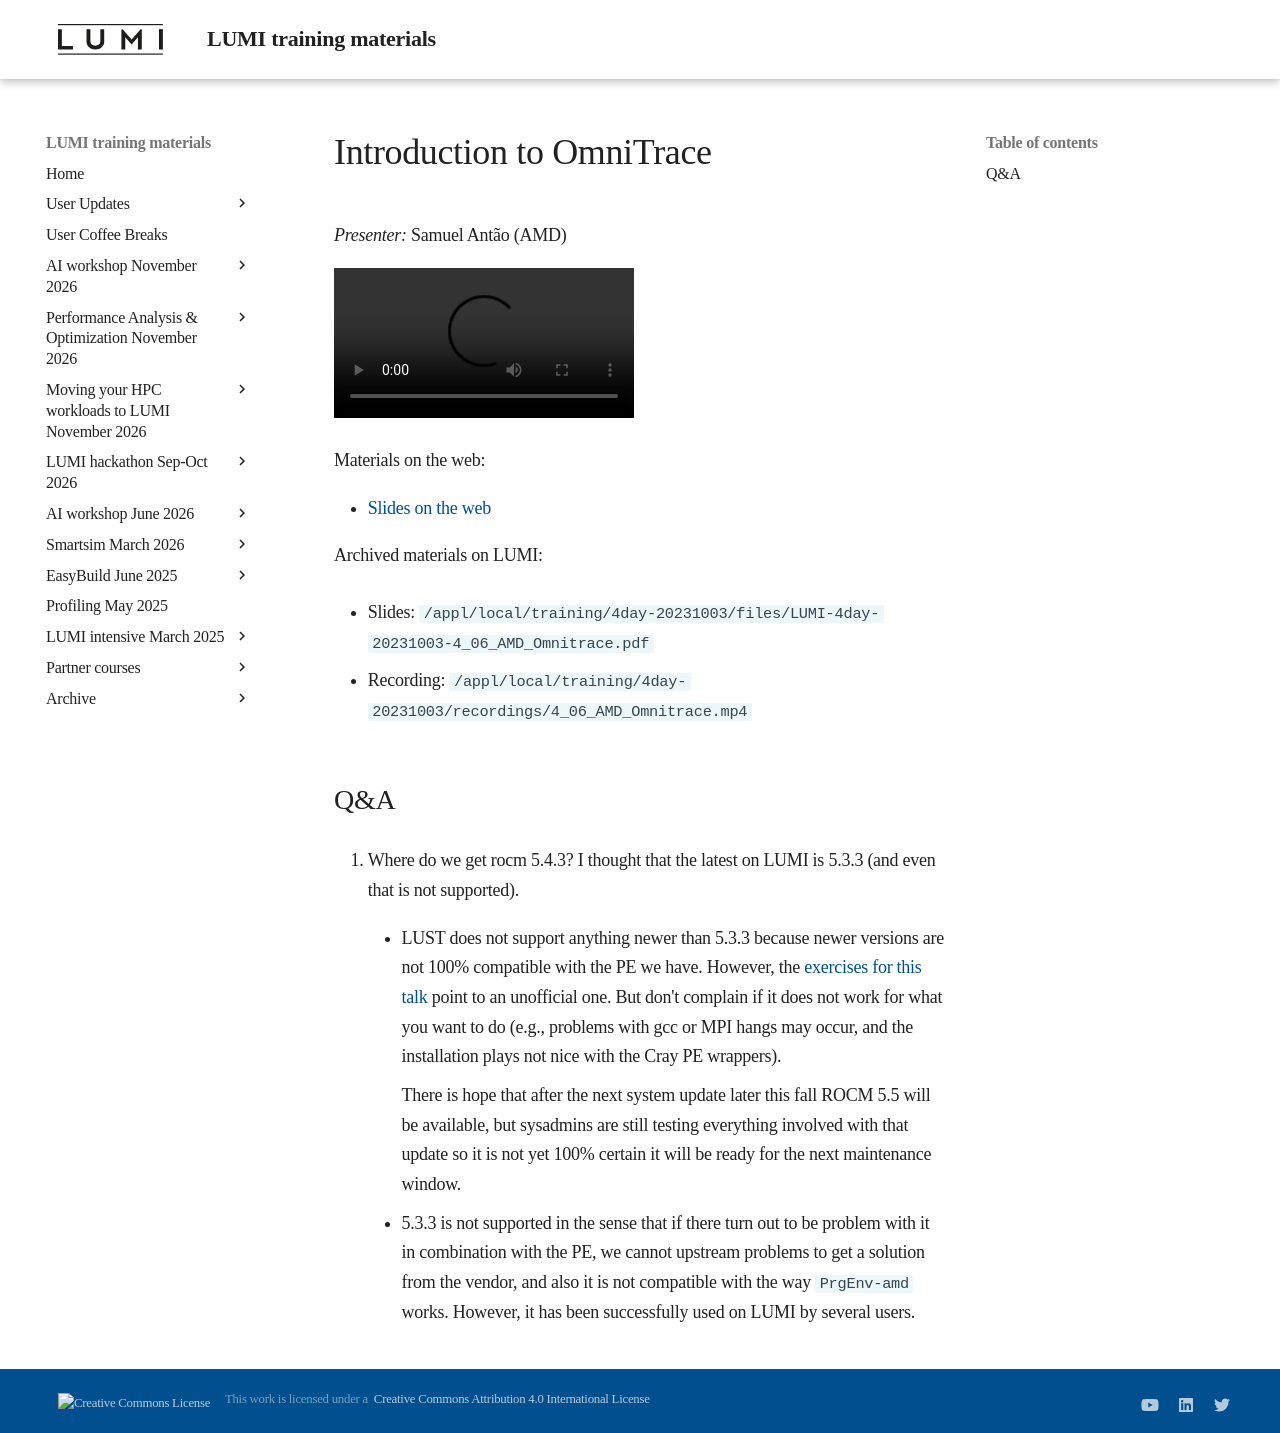

repository: Lumi-supercomputer/LUMI-training-materials · page: 4day-20231003/extra_4_06_AMD_Omnitrace/index.html · generator: mkdocs

# Introduction to OmniTrace

<!-- Cannot do in full italics as the ã is misplaced which is likely an mkdocs bug. -->
*Presenter:* Samuel Antão (AMD)

<!--
Course materials will be provided during and after the course.
-->

<video src="https://462000265.lumidata.eu/4day-20231003/recordings/4_06_AMD_Omnitrace.mp4" controls="controls">
</video>

<!--
Temporary location of materials (for the lifetime of the training project):

-   Slides: `/project/project_465000644/Slides/AMD/session-4-introduction-to-omnitrace.pdf`
-->

Materials on the web:

-   [Slides on the web](https://462000265.lumidata.eu/4day-20231003/files/LUMI-4day-20231003-4_06_AMD_Omnitrace.pdf)

Archived materials on LUMI:

-   Slides: `/appl/local/training/4day-20231003/files/LUMI-4day-20231003-4_06_AMD_Omnitrace.pdf`

-   Recording: `/appl/local/training/4day-20231003/recordings/4_06_AMD_Omnitrace.mp4`


## Q&A

9.  Where do we get rocm 5.4.3? I thought that the latest on LUMI is 5.3.3 (and even that is not supported).

    -   LUST does not support anything newer than 5.3.3 because newer versions are not 100% compatible with the PE we have. However, the [exercises for this talk](https://hackmd.io/@sfantao/H1QU6xRR3#Omnitrace) point to an unofficial one. But don't complain if it does not work for what you want to do (e.g., problems with gcc or MPI hangs may occur, and the installation plays not nice with the Cray PE wrappers).

        There is hope that after the next system update later this fall ROCM 5.5 will be available, but sysadmins are still testing everything involved with that update so it is not yet 100% certain it will be ready for the next maintenance window.
        
    -   5.3.3 is not supported in the sense that if there turn out to be problem with it in combination with the PE, we cannot upstream problems to get a solution from the vendor, and also it is not compatible with the way `PrgEnv-amd` works. However, it has been successfully used on LUMI by several users.
